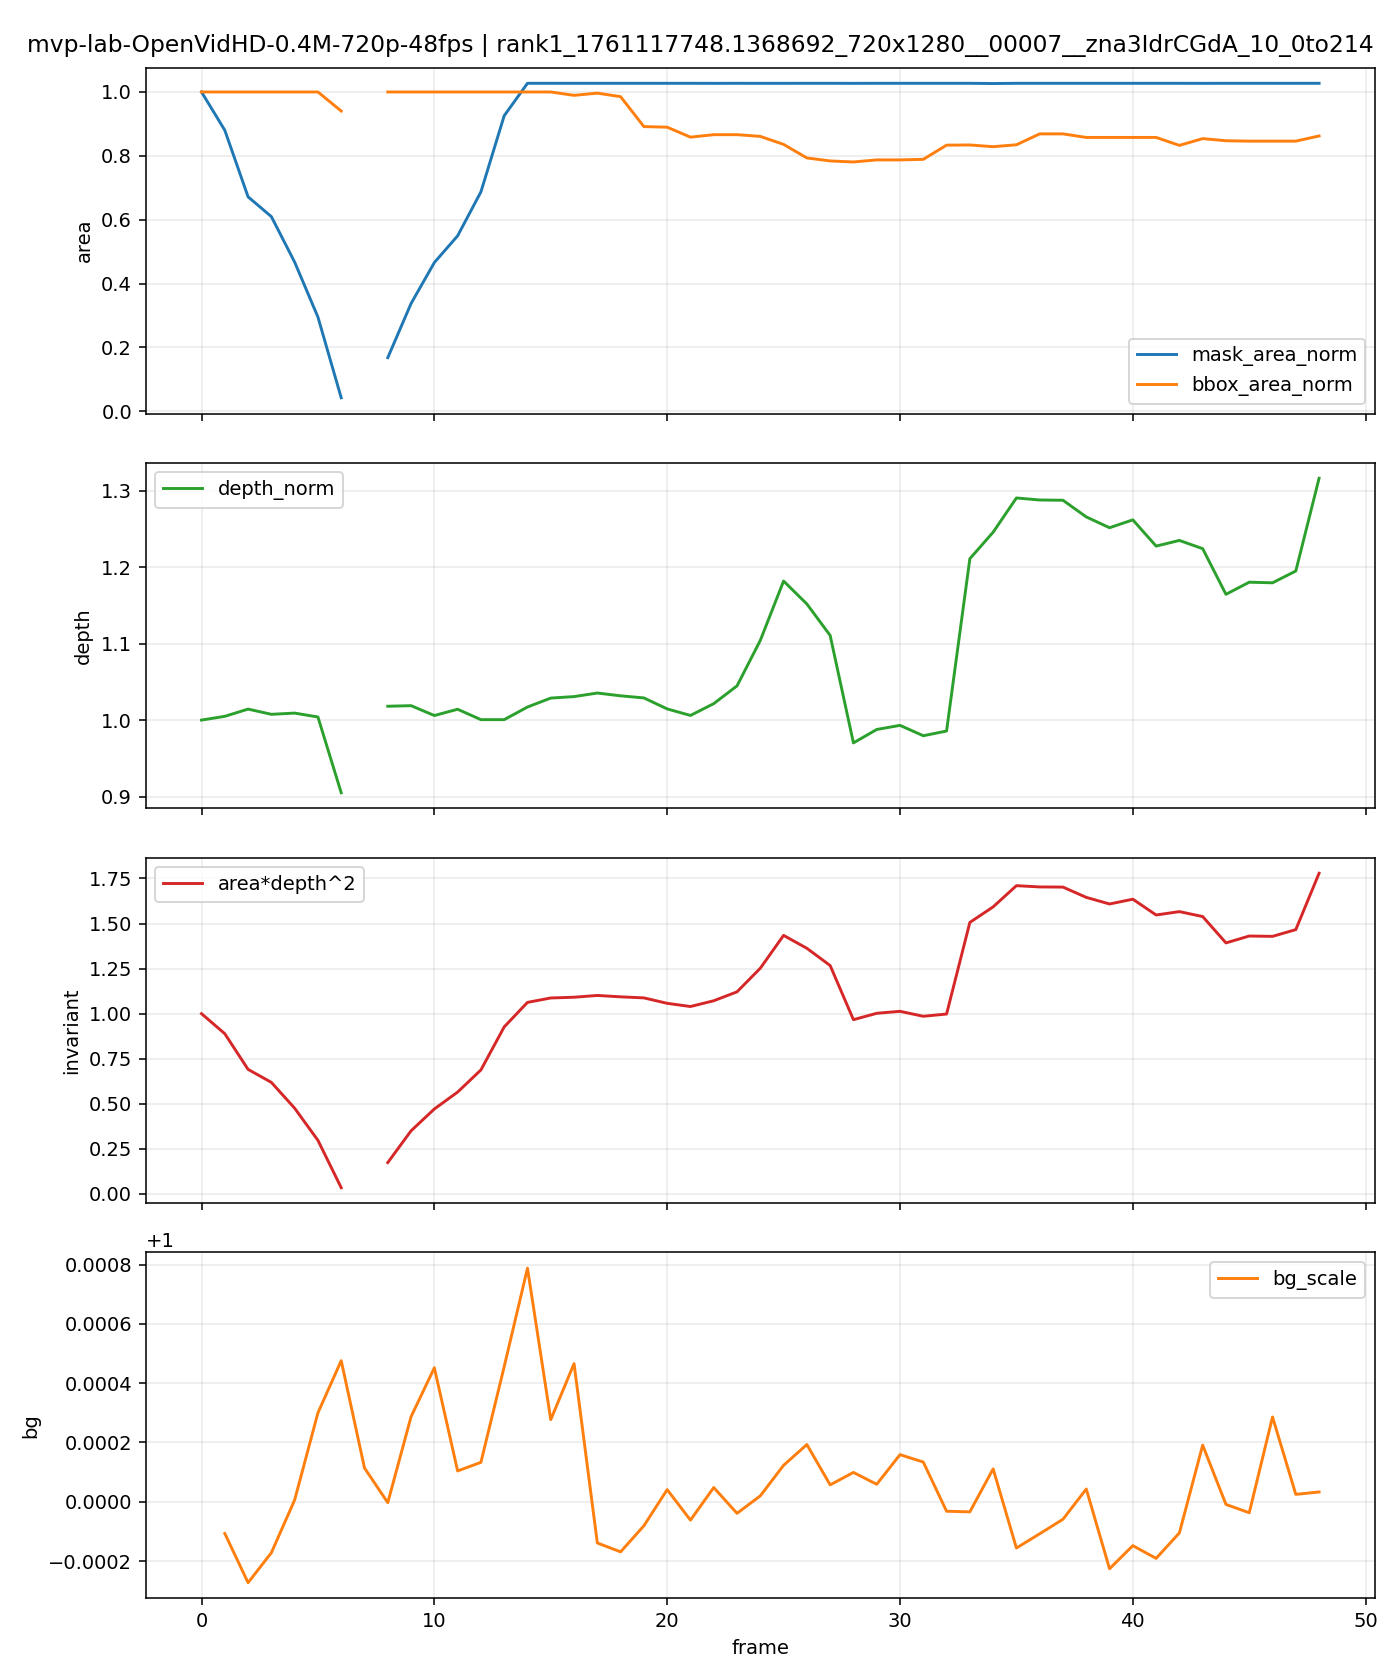

The table this chart was drawn from, first rows:
t, is_context, is_future, mask_area, bbox_area, fill_ratio, depth_median, area_depth2, bg_scale, mask_area_norm, bbox_area_norm, depth_norm, area_depth2_norm
0, 1, 0, 38132, 391680, 0.09735, 170.8, 1112789022, , 1.0, 1.0, 1.0, 1.0
1, 1, 0, 33559, 391680, 0.08568, 171.7, 988957409, 0.9999, 0.8801, 1.0, 1.005, 0.8887
2, 1, 0, 25605, 391680, 0.06537, 173.3, 768796917, 0.9997, 0.6715, 1.0, 1.014, 0.6909
3, 1, 0, 23243, 391680, 0.05934, 172.1, 688540634, 0.9998, 0.6095, 1.0, 1.008, 0.6188
4, 1, 0, 17807, 391680, 0.04546, 172.4, 529175525, 1, 0.467, 1.0, 1.009, 0.4755
5, 1, 0, 11246, 391680, 0.02871, 171.5, 330826082, 1, 0.2949, 1.0, 1.004, 0.2973
6, 1, 0, 1603, 368298, 0.004352, 154.6, 38315045, 1, 0.04204, 0.9403, 0.905, 0.03443
7, 1, 0, 0, 0, 0.0, , , 1, , , , 
8, 0, 1, 6394, 391680, 0.01632, 173.9, 193395675, 1, 0.1677, 1.0, 1.018, 0.1738
9, 0, 1, 12863, 391680, 0.03284, 174, 389646081, 1, 0.3373, 1.0, 1.019, 0.3502
10, 0, 1, 17757, 391680, 0.04534, 171.8, 524382865, 1, 0.4657, 1.0, 1.006, 0.4712
11, 0, 1, 20947, 391680, 0.05348, 173.2, 628692464, 1, 0.5493, 1.0, 1.014, 0.565
12, 0, 1, 26199, 391680, 0.06689, 170.9, 765404246, 1, 0.6871, 1.0, 1.001, 0.6878
13, 0, 1, 35291, 391680, 0.0901, 170.9, 1031027187, 1, 0.9255, 1.0, 1.001, 0.9265
14, 0, 1, 39168, 391680, 0.1, 173.7, 1182390787, 1.001, 1.027, 1.0, 1.017, 1.063
15, 0, 1, 39168, 391680, 0.1, 175.7, 1209685826, 1, 1.027, 1.0, 1.029, 1.087
16, 0, 1, 39167, 387541, 0.1011, 176.1, 1214202360, 1, 1.027, 0.9894, 1.031, 1.091
17, 0, 1, 39168, 390240, 0.1004, 176.9, 1225257683, 0.9999, 1.027, 0.9963, 1.035, 1.101
18, 0, 1, 39168, 385920, 0.1015, 176.2, 1216634196, 0.9998, 1.027, 0.9853, 1.032, 1.093
19, 0, 1, 39168, 349200, 0.1122, 175.8, 1210154104, 0.9999, 1.027, 0.8915, 1.029, 1.087
20, 0, 1, 39166, 348480, 0.1124, 173.3, 1176566715, 1, 1.027, 0.8897, 1.015, 1.057
21, 0, 1, 39168, 336240, 0.1165, 171.9, 1156880894, 0.9999, 1.027, 0.8585, 1.006, 1.04
22, 0, 1, 39162, 339284, 0.1154, 174.5, 1192451815, 1, 1.027, 0.8662, 1.021, 1.072
23, 0, 1, 39168, 339284, 0.1154, 178.5, 1247491201, 1, 1.027, 0.8662, 1.045, 1.121
24, 0, 1, 39163, 337181, 0.1161, 188.6, 1393292427, 1, 1.027, 0.8609, 1.104, 1.252
25, 0, 1, 39165, 327367, 0.1196, 201.9, 1595985008, 1, 1.027, 0.8358, 1.182, 1.434
26, 0, 1, 39168, 310726, 0.1261, 196.8, 1516246120, 1, 1.027, 0.7933, 1.152, 1.363
27, 0, 1, 39168, 307038, 0.1276, 189.7, 1409874797, 1, 1.027, 0.7839, 1.111, 1.267
28, 0, 1, 39162, 305800, 0.1281, 165.7, 1075718232, 1, 1.027, 0.7807, 0.9702, 0.9667
29, 0, 1, 39168, 308328, 0.127, 168.7, 1115039625, 1, 1.027, 0.7872, 0.9877, 1.002
30, 0, 1, 39168, 308328, 0.127, 169.6, 1127279052, 1, 1.027, 0.7872, 0.9931, 1.013
31, 0, 1, 39167, 309024, 0.1267, 167.3, 1096702141, 1, 1.027, 0.789, 0.9795, 0.9855
32, 0, 1, 39168, 326424, 0.12, 168.4, 1110523771, 1, 1.027, 0.8334, 0.9857, 0.998
33, 0, 1, 39168, 326656, 0.1199, 206.9, 1675950972, 1, 1.027, 0.834, 1.211, 1.506
34, 0, 1, 39141, 324544, 0.1206, 212.8, 1772055018, 1, 1.026, 0.8286, 1.246, 1.592
35, 0, 1, 39167, 326895, 0.1198, 220.4, 1902910614, 0.9998, 1.027, 0.8346, 1.29, 1.71
36, 0, 1, 39168, 340252, 0.1151, 220, 1895162441, 0.9999, 1.027, 0.8687, 1.288, 1.703
37, 0, 1, 39168, 340252, 0.1151, 219.9, 1894128744, 0.9999, 1.027, 0.8687, 1.287, 1.702
38, 0, 1, 39168, 335896, 0.1166, 216.2, 1830604721, 1, 1.027, 0.8576, 1.266, 1.645
39, 0, 1, 39167, 335896, 0.1166, 213.8, 1789905422, 0.9998, 1.027, 0.8576, 1.251, 1.608
40, 0, 1, 39166, 335896, 0.1166, 215.5, 1819402265, 0.9999, 1.027, 0.8576, 1.262, 1.635
41, 0, 1, 39168, 335896, 0.1166, 209.7, 1721917182, 0.9998, 1.027, 0.8576, 1.227, 1.547
42, 0, 1, 39167, 326152, 0.1201, 210.9, 1742729451, 0.9999, 1.027, 0.8327, 1.235, 1.566
43, 0, 1, 39162, 334444, 0.1171, 209.1, 1712256292, 1, 1.027, 0.8539, 1.224, 1.539
44, 0, 1, 39168, 331821, 0.118, 198.9, 1549619206, 1, 1.027, 0.8472, 1.164, 1.393
45, 0, 1, 39168, 331338, 0.1182, 201.6, 1592100916, 1, 1.027, 0.8459, 1.18, 1.431
46, 0, 1, 39167, 331338, 0.1182, 201.5, 1589905387, 1, 1.027, 0.8459, 1.179, 1.429
47, 0, 1, 39167, 331338, 0.1182, 204.1, 1631764131, 1, 1.027, 0.8459, 1.195, 1.466
48, 0, 1, 39168, 337716, 0.116, 224.8, 1979673318, 1, 1.027, 0.8622, 1.316, 1.779
